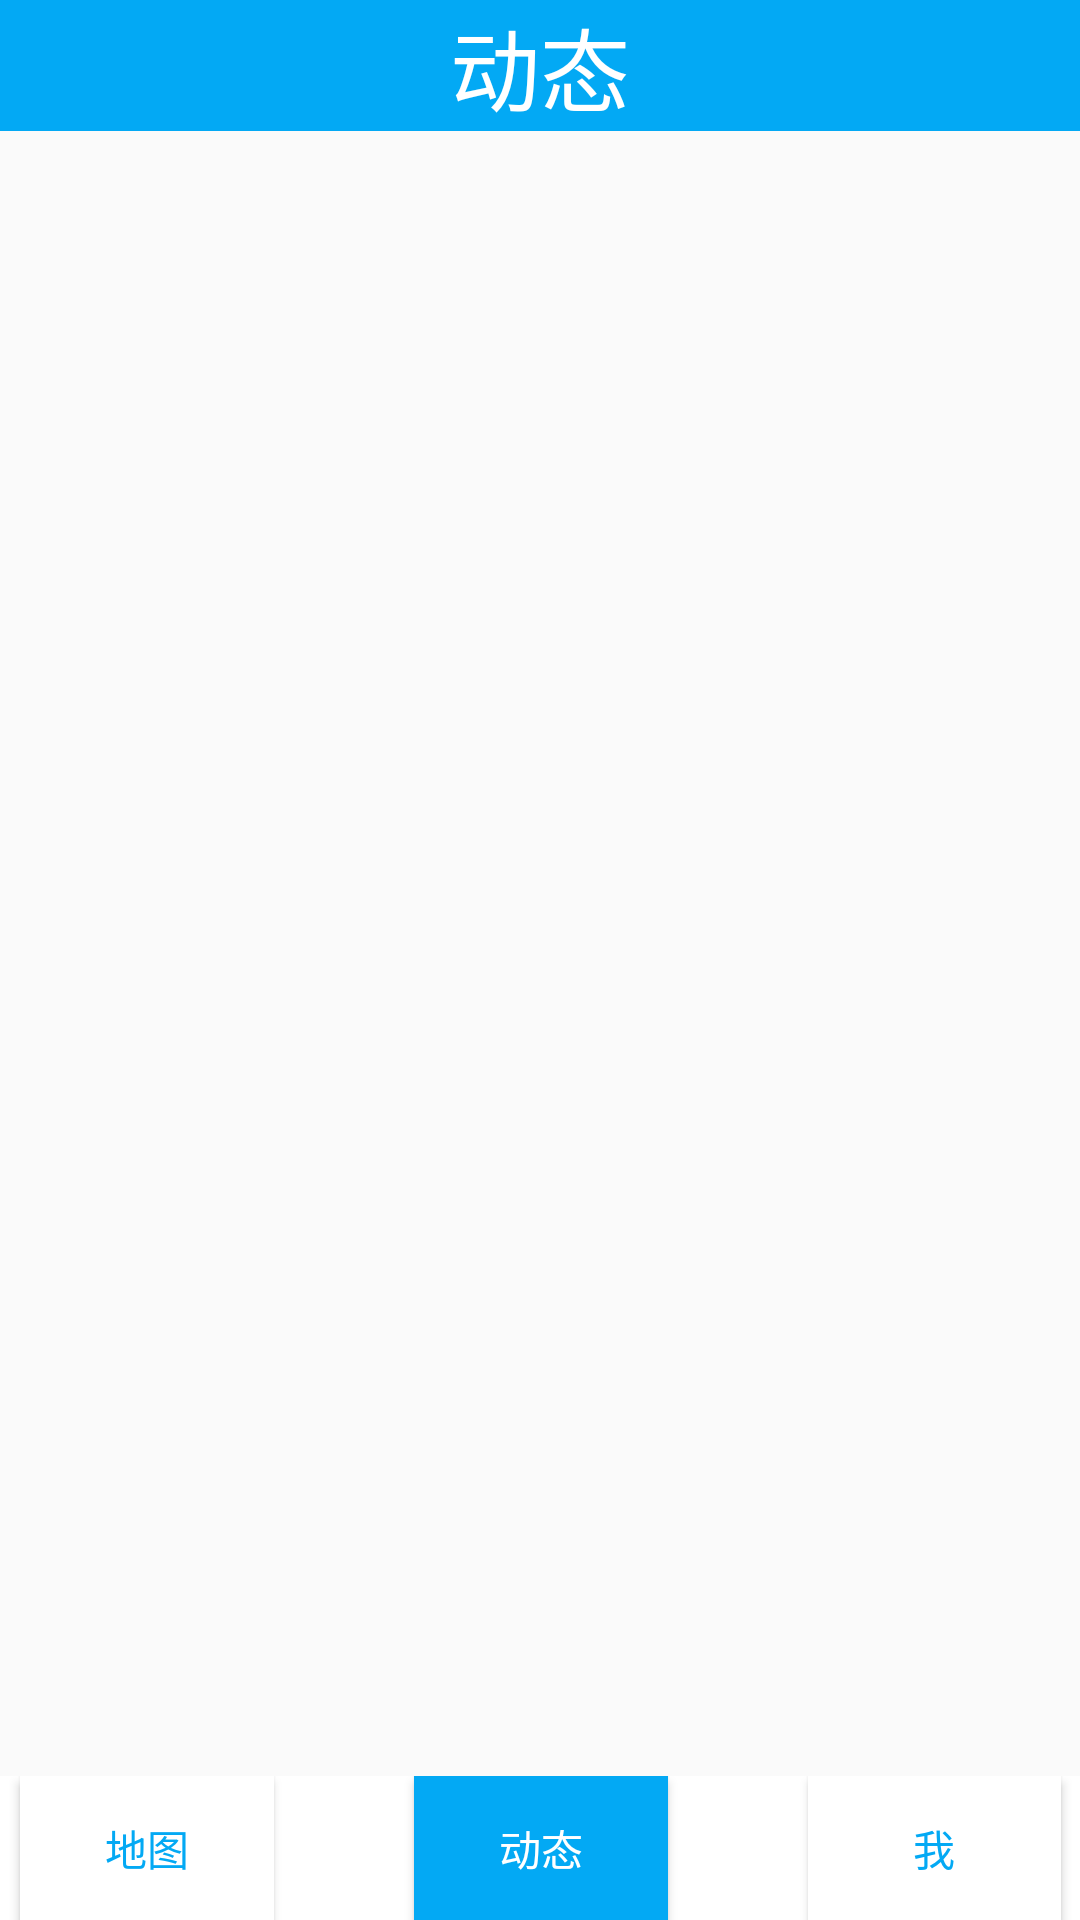

The Android layout XML behind this screen, and the referenced resources:
<!-- AndroidManifest.xml: application theme AppTheme -->
<!-- res/layout/activity_log.xml -->
<?xml version="1.0" encoding="utf-8"?>
<androidx.constraintlayout.widget.ConstraintLayout xmlns:android="http://schemas.android.com/apk/res/android"
    xmlns:app="http://schemas.android.com/apk/res-auto"
    xmlns:tools="http://schemas.android.com/tools"
    android:layout_width="match_parent"
    android:layout_height="match_parent">

    <LinearLayout
        android:id="@+id/linearLayout4"
        android:layout_width="0dp"
        android:layout_height="wrap_content"
        android:orientation="horizontal"
        app:layout_constraintBottom_toTopOf="@+id/scrollView3"
        app:layout_constraintEnd_toEndOf="parent"
        app:layout_constraintStart_toStartOf="parent"
        app:layout_constraintTop_toTopOf="parent">

        <TextView
            android:id="@+id/textView54"
            android:layout_width="291dp"
            android:layout_height="wrap_content"
            android:layout_weight="1"
            android:background="#03A9F4"
            android:gravity="center_horizontal"
            android:text="动态"
            android:textAppearance="@style/TextAppearance.AppCompat.Large"
            android:textColor="#FFFFFF"
            android:textSize="30sp" />
    </LinearLayout>

    <ScrollView
        android:id="@+id/scrollView3"
        android:layout_width="0dp"
        android:layout_height="0dp"
        app:layout_constraintBottom_toBottomOf="parent"
        app:layout_constraintEnd_toEndOf="parent"
        app:layout_constraintStart_toStartOf="parent"
        app:layout_constraintTop_toBottomOf="@+id/linearLayout4">

        <LinearLayout
            android:id="@+id/linearLayout"
            android:layout_width="wrap_content"
            android:layout_height="wrap_content"
            android:orientation="vertical" />
    </ScrollView>

    <LinearLayout
        android:id="@+id/linearLayout5"
        android:layout_width="0dp"
        android:layout_height="48dp"
        android:orientation="horizontal"
        app:layout_constraintBottom_toBottomOf="parent"
        app:layout_constraintEnd_toEndOf="parent"
        app:layout_constraintStart_toStartOf="parent">

        <LinearLayout
            android:layout_width="10dp"
            android:layout_height="match_parent"
            android:layout_weight="1"
            android:background="#FFFFFF"
            android:orientation="horizontal"></LinearLayout>

        <Button
            android:id="@+id/button7"
            android:layout_width="wrap_content"
            android:layout_height="wrap_content"
            android:layout_weight="1"
            android:background="@drawable/selector_btn_click_bg"
            android:text="地图"
            android:onClick="map_click"
            android:textColor="@drawable/selector_btn_click_text_color" />

        <LinearLayout
            android:layout_width="50dp"
            android:layout_height="match_parent"
            android:layout_weight="1"
            android:background="#FFFFFF"
            android:orientation="horizontal"></LinearLayout>

        <Button
            android:id="@+id/button6"
            android:layout_width="wrap_content"
            android:layout_height="wrap_content"
            android:layout_weight="1"
            android:background="#03A9F4"
            android:text="动态"
            android:textColor="#FFFFFF" />

        <LinearLayout
            android:layout_width="50dp"
            android:layout_height="match_parent"
            android:layout_weight="1"
            android:background="#FFFFFF"
            android:orientation="horizontal"></LinearLayout>

        <Button
            android:id="@+id/button5"
            android:layout_width="wrap_content"
            android:layout_height="wrap_content"
            android:layout_weight="1"
            android:background="@drawable/selector_btn_click_bg"
            android:text="我"
            android:onClick="me_click"
            android:textColor="@drawable/selector_btn_click_text_color" />

        <LinearLayout
            android:layout_width="10dp"
            android:layout_height="match_parent"
            android:layout_weight="1"
            android:background="#FFFFFF"
            android:orientation="horizontal"></LinearLayout>

    </LinearLayout>

</androidx.constraintlayout.widget.ConstraintLayout>
<!-- resources referenced by this layout -->
<resources>
  <!-- drawable selector_btn_click_bg (drawable) -->
  <?xml version="1.0" encoding="utf-8"?>
  <selector xmlns:android="http://schemas.android.com/apk/res/android">
      <item android:drawable="@drawable/white" android:state_pressed="false"/>
      <item android:drawable="@drawable/blue" android:state_focused="false"/>
  </selector>
  <!-- drawable selector_btn_click_text_color (drawable) -->
  <?xml version="1.0" encoding="utf-8"?>
  <selector xmlns:android="http://schemas.android.com/apk/res/android">
      <item android:state_pressed="false" android:color="@drawable/blue"/>
      <item android:state_pressed="true" android:color="@drawable/white"/>
      <item android:state_focused="true" android:color="@drawable/white"/>
  </selector>
  <style name="AppTheme" parent="Theme.AppCompat.Light.DarkActionBar">
          
          <item name="colorPrimary">@color/colorPrimary</item>
          <item name="colorPrimaryDark">@color/colorPrimaryDark</item>
      </style>
  <color name="colorPrimary">#008577</color>
  <color name="colorPrimaryDark">#00574B</color>
</resources>
